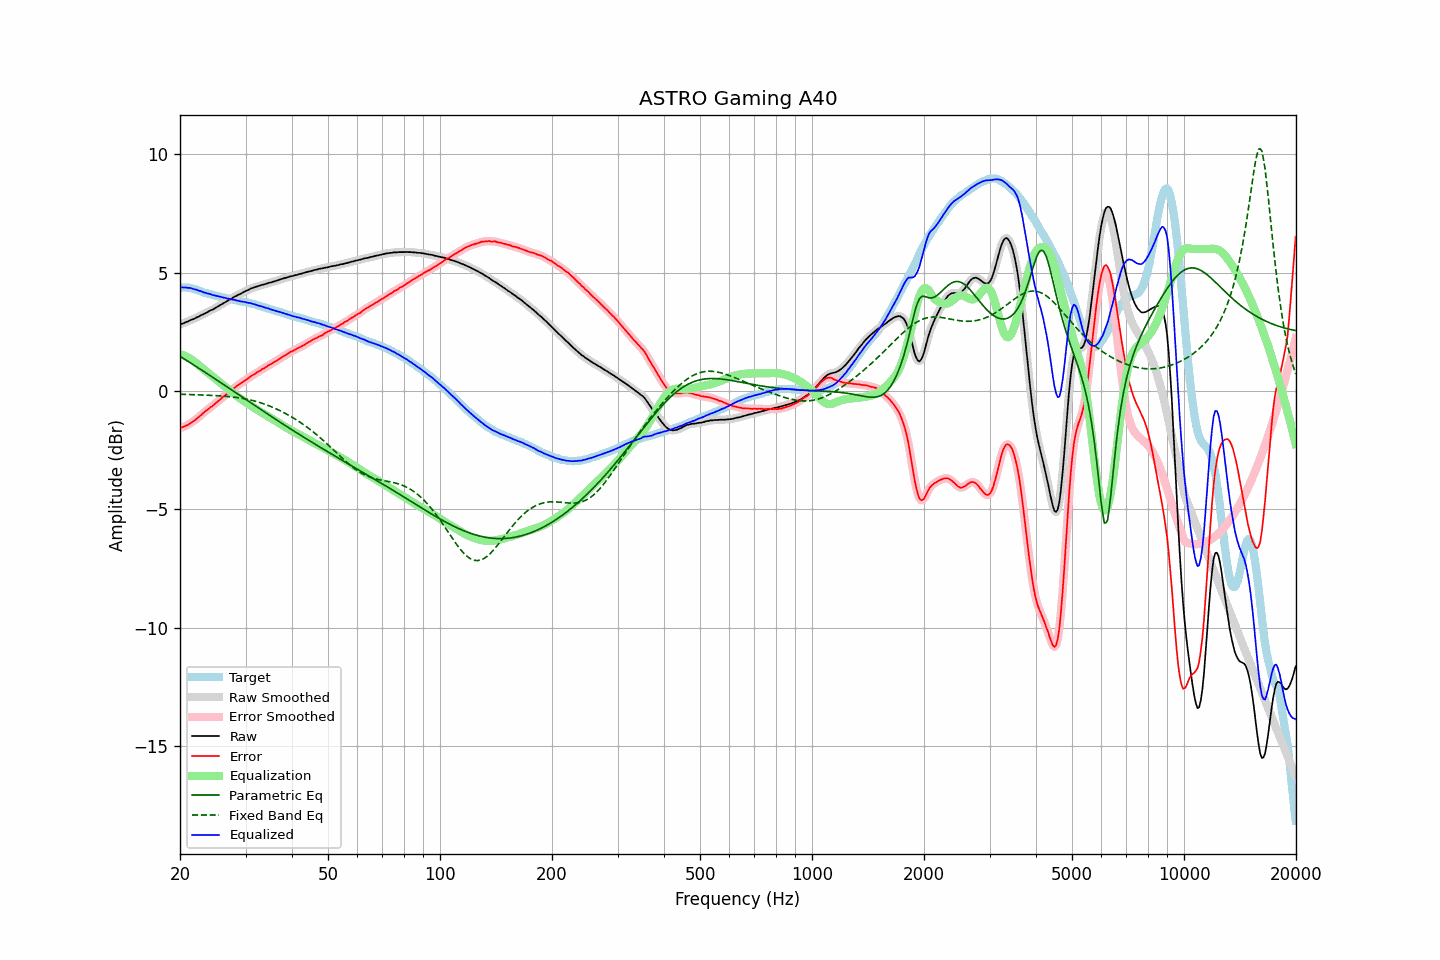

Data behind this chart, as committed beside it:
frequency, raw, error, smoothed, error_smoothed, equalization, parametric_eq, fixed_band_eq, equalized_raw, equalized_smoothed, target
20.00, 2.81, -1.57, 2.81, -1.56, 1.57, 1.47, -0.13, 4.38, 4.38, 4.38
20.20, 2.84, -1.54, 2.84, -1.54, 1.54, 1.43, -0.14, 4.38, 4.38, 4.38
20.40, 2.86, -1.52, 2.86, -1.52, 1.52, 1.38, -0.14, 4.38, 4.38, 4.38
20.61, 2.89, -1.49, 2.89, -1.49, 1.49, 1.34, -0.14, 4.38, 4.38, 4.38
20.81, 2.92, -1.45, 2.92, -1.46, 1.45, 1.30, -0.14, 4.37, 4.37, 4.38
21.02, 2.94, -1.43, 2.95, -1.42, 1.42, 1.26, -0.14, 4.36, 4.37, 4.37
21.23, 2.98, -1.37, 2.98, -1.38, 1.38, 1.21, -0.15, 4.36, 4.36, 4.35
21.44, 3.01, -1.33, 3.01, -1.34, 1.34, 1.17, -0.15, 4.35, 4.34, 4.34
21.66, 3.03, -1.29, 3.04, -1.29, 1.29, 1.13, -0.15, 4.32, 4.33, 4.32
21.87, 3.06, -1.24, 3.06, -1.24, 1.24, 1.08, -0.15, 4.30, 4.31, 4.30
22.09, 3.10, -1.19, 3.10, -1.19, 1.19, 1.04, -0.16, 4.29, 4.28, 4.29
22.31, 3.13, -1.13, 3.13, -1.13, 1.13, 1.00, -0.16, 4.26, 4.26, 4.26
22.54, 3.16, -1.08, 3.17, -1.08, 1.08, 0.95, -0.16, 4.24, 4.24, 4.24
22.76, 3.20, -1.02, 3.20, -1.02, 1.02, 0.91, -0.16, 4.22, 4.21, 4.22
22.99, 3.23, -0.96, 3.23, -0.96, 0.96, 0.86, -0.17, 4.19, 4.19, 4.19
23.22, 3.26, -0.90, 3.26, -0.90, 0.90, 0.82, -0.17, 4.16, 4.17, 4.16
23.45, 3.30, -0.84, 3.30, -0.84, 0.85, 0.78, -0.17, 4.15, 4.15, 4.14
23.69, 3.33, -0.80, 3.33, -0.79, 0.79, 0.73, -0.18, 4.12, 4.13, 4.13
23.92, 3.37, -0.74, 3.37, -0.74, 0.74, 0.69, -0.18, 4.11, 4.11, 4.11
24.16, 3.41, -0.68, 3.40, -0.69, 0.69, 0.64, -0.18, 4.10, 4.09, 4.10
24.40, 3.43, -0.64, 3.44, -0.64, 0.63, 0.60, -0.19, 4.06, 4.07, 4.07
24.65, 3.47, -0.58, 3.47, -0.58, 0.58, 0.55, -0.19, 4.05, 4.05, 4.05
24.89, 3.51, -0.52, 3.51, -0.53, 0.52, 0.51, -0.19, 4.04, 4.03, 4.03
25.14, 3.55, -0.47, 3.55, -0.47, 0.47, 0.46, -0.20, 4.02, 4.02, 4.02
25.39, 3.59, -0.41, 3.59, -0.41, 0.41, 0.42, -0.20, 4.00, 4.00, 4.00
25.65, 3.63, -0.36, 3.63, -0.35, 0.35, 0.37, -0.20, 3.98, 3.98, 3.99
25.91, 3.67, -0.29, 3.67, -0.30, 0.30, 0.33, -0.21, 3.97, 3.97, 3.96
26.16, 3.71, -0.24, 3.71, -0.24, 0.24, 0.28, -0.21, 3.95, 3.95, 3.95
26.43, 3.75, -0.19, 3.75, -0.18, 0.18, 0.23, -0.22, 3.93, 3.94, 3.94
26.69, 3.79, -0.12, 3.79, -0.13, 0.13, 0.19, -0.23, 3.92, 3.92, 3.92
26.96, 3.83, -0.07, 3.83, -0.08, 0.07, 0.14, -0.23, 3.90, 3.90, 3.90
27.23, 3.87, -0.02, 3.87, -0.02, 0.02, 0.10, -0.24, 3.89, 3.89, 3.89
27.50, 3.90, 0.02, 3.91, 0.03, -0.03, 0.05, -0.24, 3.87, 3.87, 3.88
27.77, 3.95, 0.09, 3.95, 0.08, -0.09, 0.01, -0.25, 3.86, 3.86, 3.86
28.05, 3.99, 0.14, 3.99, 0.14, -0.14, -0.04, -0.26, 3.85, 3.85, 3.85
28.33, 4.02, 0.19, 4.03, 0.20, -0.19, -0.08, -0.27, 3.83, 3.84, 3.83
28.62, 4.06, 0.24, 4.06, 0.24, -0.24, -0.13, -0.28, 3.82, 3.82, 3.82
28.90, 4.09, 0.29, 4.09, 0.29, -0.29, -0.18, -0.29, 3.80, 3.80, 3.80
29.19, 4.12, 0.34, 4.13, 0.34, -0.34, -0.22, -0.30, 3.78, 3.79, 3.78
29.48, 4.16, 0.38, 4.16, 0.38, -0.38, -0.27, -0.31, 3.78, 3.78, 3.78
29.78, 4.20, 0.43, 4.20, 0.43, -0.43, -0.31, -0.32, 3.77, 3.76, 3.77
30.08, 4.23, 0.47, 4.23, 0.47, -0.48, -0.36, -0.34, 3.75, 3.75, 3.76
30.38, 4.26, 0.52, 4.26, 0.52, -0.52, -0.40, -0.35, 3.74, 3.74, 3.74
30.68, 4.29, 0.57, 4.29, 0.57, -0.57, -0.45, -0.36, 3.72, 3.72, 3.72
30.99, 4.33, 0.63, 4.32, 0.62, -0.62, -0.50, -0.38, 3.71, 3.71, 3.70
31.30, 4.35, 0.66, 4.35, 0.66, -0.66, -0.54, -0.40, 3.69, 3.69, 3.69
31.61, 4.38, 0.70, 4.38, 0.71, -0.71, -0.59, -0.41, 3.67, 3.67, 3.68
31.93, 4.40, 0.75, 4.40, 0.75, -0.75, -0.63, -0.43, 3.65, 3.65, 3.65
32.24, 4.42, 0.80, 4.42, 0.79, -0.79, -0.68, -0.45, 3.63, 3.63, 3.62
32.57, 4.44, 0.83, 4.44, 0.83, -0.83, -0.72, -0.47, 3.61, 3.61, 3.61
32.89, 4.46, 0.86, 4.46, 0.87, -0.87, -0.77, -0.49, 3.59, 3.59, 3.60
33.22, 4.49, 0.93, 4.48, 0.91, -0.92, -0.81, -0.52, 3.58, 3.57, 3.56
33.55, 4.50, 0.95, 4.50, 0.95, -0.96, -0.86, -0.54, 3.54, 3.55, 3.55
33.89, 4.52, 0.99, 4.52, 1.00, -1.00, -0.90, -0.56, 3.52, 3.53, 3.53
34.23, 4.54, 1.04, 4.54, 1.04, -1.04, -0.95, -0.59, 3.50, 3.51, 3.51
34.57, 4.57, 1.09, 4.56, 1.08, -1.08, -0.99, -0.61, 3.49, 3.49, 3.48
34.92, 4.58, 1.12, 4.58, 1.12, -1.12, -1.04, -0.64, 3.46, 3.47, 3.46
35.27, 4.60, 1.15, 4.60, 1.16, -1.16, -1.08, -0.67, 3.44, 3.44, 3.45
35.62, 4.62, 1.20, 4.62, 1.20, -1.20, -1.13, -0.70, 3.42, 3.42, 3.42
35.97, 4.64, 1.24, 4.64, 1.24, -1.24, -1.17, -0.73, 3.40, 3.40, 3.40
... 635 more rows
